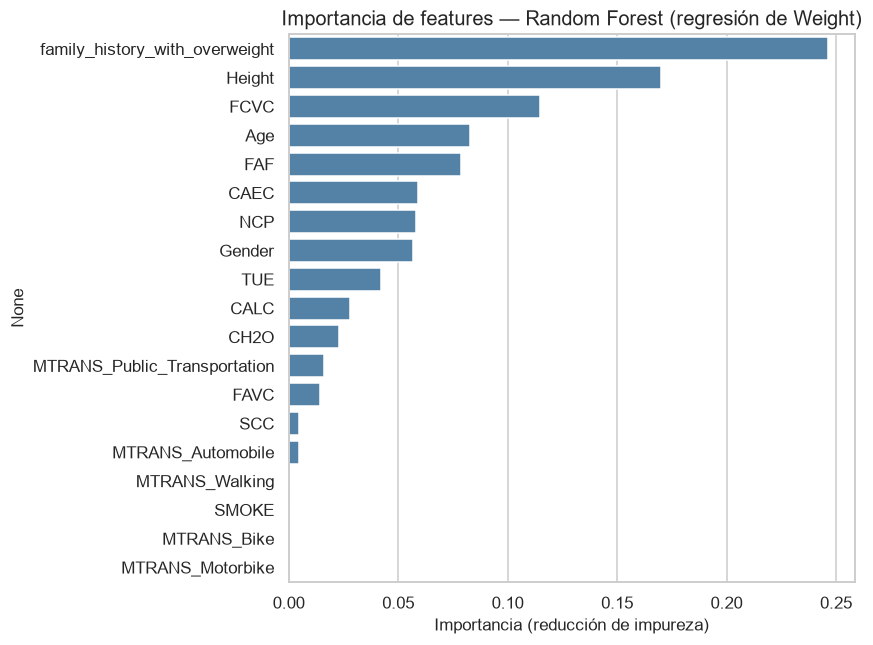

The table this chart was drawn from, first rows:
None, valor
family_history_with_overweight, 0.2462
Height, 0.1701
FCVC, 0.1146
Age, 0.08271
FAF, 0.07873
CAEC, 0.05894
NCP, 0.0579
Gender, 0.05691
TUE, 0.04196
CALC, 0.0279
CH2O, 0.02309
MTRANS_Public_Transportation, 0.01616
FAVC, 0.01428
SCC, 0.004553
MTRANS_Automobile, 0.004481
MTRANS_Walking, 0.0006317
SMOKE, 0.0005209
MTRANS_Bike, 0.0001158
MTRANS_Motorbike, 0.0001147
